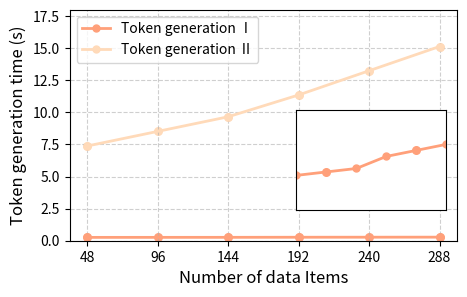

Write Python code to recreate this figure.
import matplotlib.pyplot as plt
import numpy as np
import os
from mpl_toolkits.axes_grid1.inset_locator import inset_axes


#查询关键字对运行时间的影响
# 原始数据
x_values = [48, 144, 192, 288]  # 横坐标
y_values = [260, 264, 271, 278]  # 单位为毫秒 (ms)
y_values = [y / 1000 for y in y_values]  # 转换为秒

# 第二组数据集2的 y 值
y_values_2 = [7380, 9658, 11357, 15133]  # 单位为毫秒
y_values_2 = [y / 1000 for y in y_values_2]  # 转换为秒

# 插值点
extra_x = [96, 240]
extra_y = np.interp(extra_x, x_values, y_values)       # 第一组插值结果
extra_y_2 = np.interp(extra_x, x_values, y_values_2)  # 第二组插值结果

# 创建保存路径
save_path = "E:\\experi\\output\\fig"
if not os.path.exists(save_path):
    os.makedirs(save_path)

# 创建图表和主轴
fig, ax = plt.subplots(figsize=(5, 3))

# 绘制第一组数据
ax.plot(x_values, y_values, color='#FFA07A', linestyle='-', linewidth=2, marker='o', markersize=5, label="Token generation Ⅰ")
ax.scatter(x_values + extra_x, y_values + list(extra_y), color='#FFA07A', marker='o', s=30)  # 使用小圆点

# 绘制第二组数据
ax.plot(x_values, y_values_2, color='#FFDAB9', linestyle='-', linewidth=2, marker='o', markersize=5, label="Token generation Ⅱ")
ax.scatter(x_values + extra_x, y_values_2 + list(extra_y_2), color='#FFDAB9', marker='o', s=30)  # 使用小圆点

# 设置横坐标刻度
ax.set_xticks(x_values + extra_x)

# 设置主轴标签
ax.set_xlabel("Number of data Items", fontsize=12)
ax.set_ylabel("Token generation time (s)", fontsize=12)

# 设置 y 轴的范围
ax.set_ylim(0, 18)

# 添加图例在左上角
ax.legend(loc="upper left")

# 添加网格线
ax.grid(True, linestyle='--', alpha=0.6)

# 创建放大视图
ax_inset = inset_axes(ax, width=1.5, height=1.0, loc="center right", bbox_to_anchor=(0.99, 0.35), bbox_transform=ax.transAxes)

# 在放大视图中绘制第一组数据的细节
ax_inset.plot(x_values, y_values, color='#FFA07A', linestyle='-', linewidth=2, marker='o', markersize=5)
ax_inset.scatter(extra_x, extra_y, color='#FFA07A', marker='o', s=30)

# 设置放大视图的坐标范围，聚焦于数据的细节部分
ax_inset.set_xlim(48, 288)  # 设置合理的 x 范围以展示第一组数据的细节
ax_inset.set_ylim(min(y_values) - 0.02, max(y_values) + 0.02)  # 扩展 y 范围，避免显示过于紧凑

# 隐藏放大视图的刻度标签
ax_inset.set_xticks([])
ax_inset.set_yticks([])

# 保存图表
output_path = os.path.join(save_path, "Token_with_data.png")
plt.savefig(output_path, dpi=300, bbox_inches='tight')
plt.close()

print(f"折线图已保存至: {output_path}")
